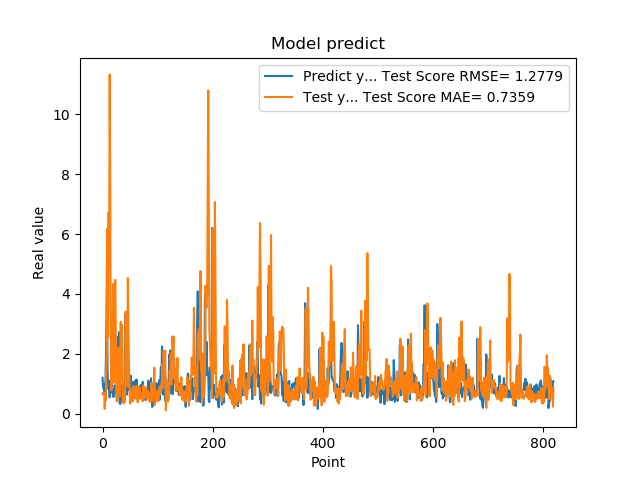

Values plotted in this chart, from the file beside it:
1.201630949974060059e+00, 6.766270054835724634e-01
8.802530169486999512e-01, 7.071029271882937062e-01
8.531429767608642578e-01, 6.483523282599328308e-01
7.591750025749206543e-01, 6.668104403418743109e-01
1.005007982254028320e+00, 1.680849009878018496e-01
7.687720060348510742e-01, 6.963608116262428593e-01
1.740013241767883301e+00, 4.474071227333302203e-01
2.913533687591552734e+00, 1.766487895687159693e+00
4.963075160980224609e+00, 2.332061340503472024e+00
1.471215128898620605e+00, 6.183152177215760048e+00
1.000648975372314453e+00, 2.540247269673517660e+00
8.220189809799194336e-01, 6.711195600447522835e+00
9.362199902534482643e-01, 4.940773742612303288e+00
5.486897230148315430e-01, 1.132794339984398491e+01
1.111255049705505371e+00, 7.715398644137458462e+00
7.148039937019348145e-01, 1.822099891860159637e+00
1.052167057991027832e+00, 7.793885712674646360e-01
8.955980539321898304e-01, 2.268040826546513511e+00
7.769405245780944824e-01, 2.196766022403739083e+00
5.699509978294372559e-01, 4.333627334551676036e+00
8.244060277938842773e-01, 1.035378035880809122e+00
5.800840258598327637e-01, 1.725872766428238725e+00
9.488009810447691761e-01, 2.236579054241412567e+00
7.918390035629272461e-01, 4.471738124311181117e+00
6.937990188598632812e-01, 2.809824664503968172e+00
6.834830045700073242e-01, 6.230071923169422377e-01
9.433320164680479847e-01, 4.123618967156011395e-01
1.032713770866394043e+00, 5.501091767041809133e-01
2.556216001510620117e+00, 5.830649087002066633e-01
2.464895963668823242e+00, 2.208950992966854709e+00
2.728049993515014204e+00, 1.298348785741187283e+00
3.558506965637206476e-01, 1.928752576177889200e+00
3.262020051479339600e-01, 5.761967711335740372e-01
3.781589865684509277e-01, 3.066418514139916951e+00
6.306380033493041992e-01, 1.890792985916159852e+00
8.854129910469055176e-01, 2.979029355361849429e+00
9.743152856826782227e-01, 1.246095222609444608e+00
7.307389974594116211e-01, 8.344498287782223800e-01
9.521890282630921520e-01, 3.471510065906379117e-01
1.011654973030090332e+00, 5.783864189645028242e-01
7.643579840660095215e-01, 3.872072951853449130e-01
3.306220054626464844e+00, 5.100839896505168225e-01
7.543110251426696777e-01, 3.414564415752990634e+00
1.409499049186706321e+00, 9.864349569781286631e-01
6.401469707489013672e-01, 2.486761429593901340e+00
8.640019893646240234e-01, 9.107078559727018741e-01
8.469420075416564941e-01, 4.533124448553127017e+00
7.976629734039306641e-01, 2.721289616385909049e+00
9.555831551551821068e-01, 1.546475686354816581e+00
9.546210169792175293e-01, 9.110172412471307934e-01
5.251880288124084473e-01, 3.429849700143154934e-01
1.275226235389709695e+00, 4.284571807220055595e-01
8.355640172958374023e-01, 7.586008690672506605e-01
7.640249729156494141e-01, 4.543831913556134472e-01
4.752210080623626154e-01, 8.479491074061896727e-01
7.414129972457885742e-01, 4.118657652545182901e-01
1.069700956344604492e+00, 9.169312820799555563e-01
7.892770171165466309e-01, 7.008689738346570719e-01
6.914690136909484863e-01, 5.973579214923488978e-01
7.093830108642578125e-01, 5.056924570596399438e-01
1.115731000900268555e+00, 5.078863764598663399e-01
... 759 more rows
